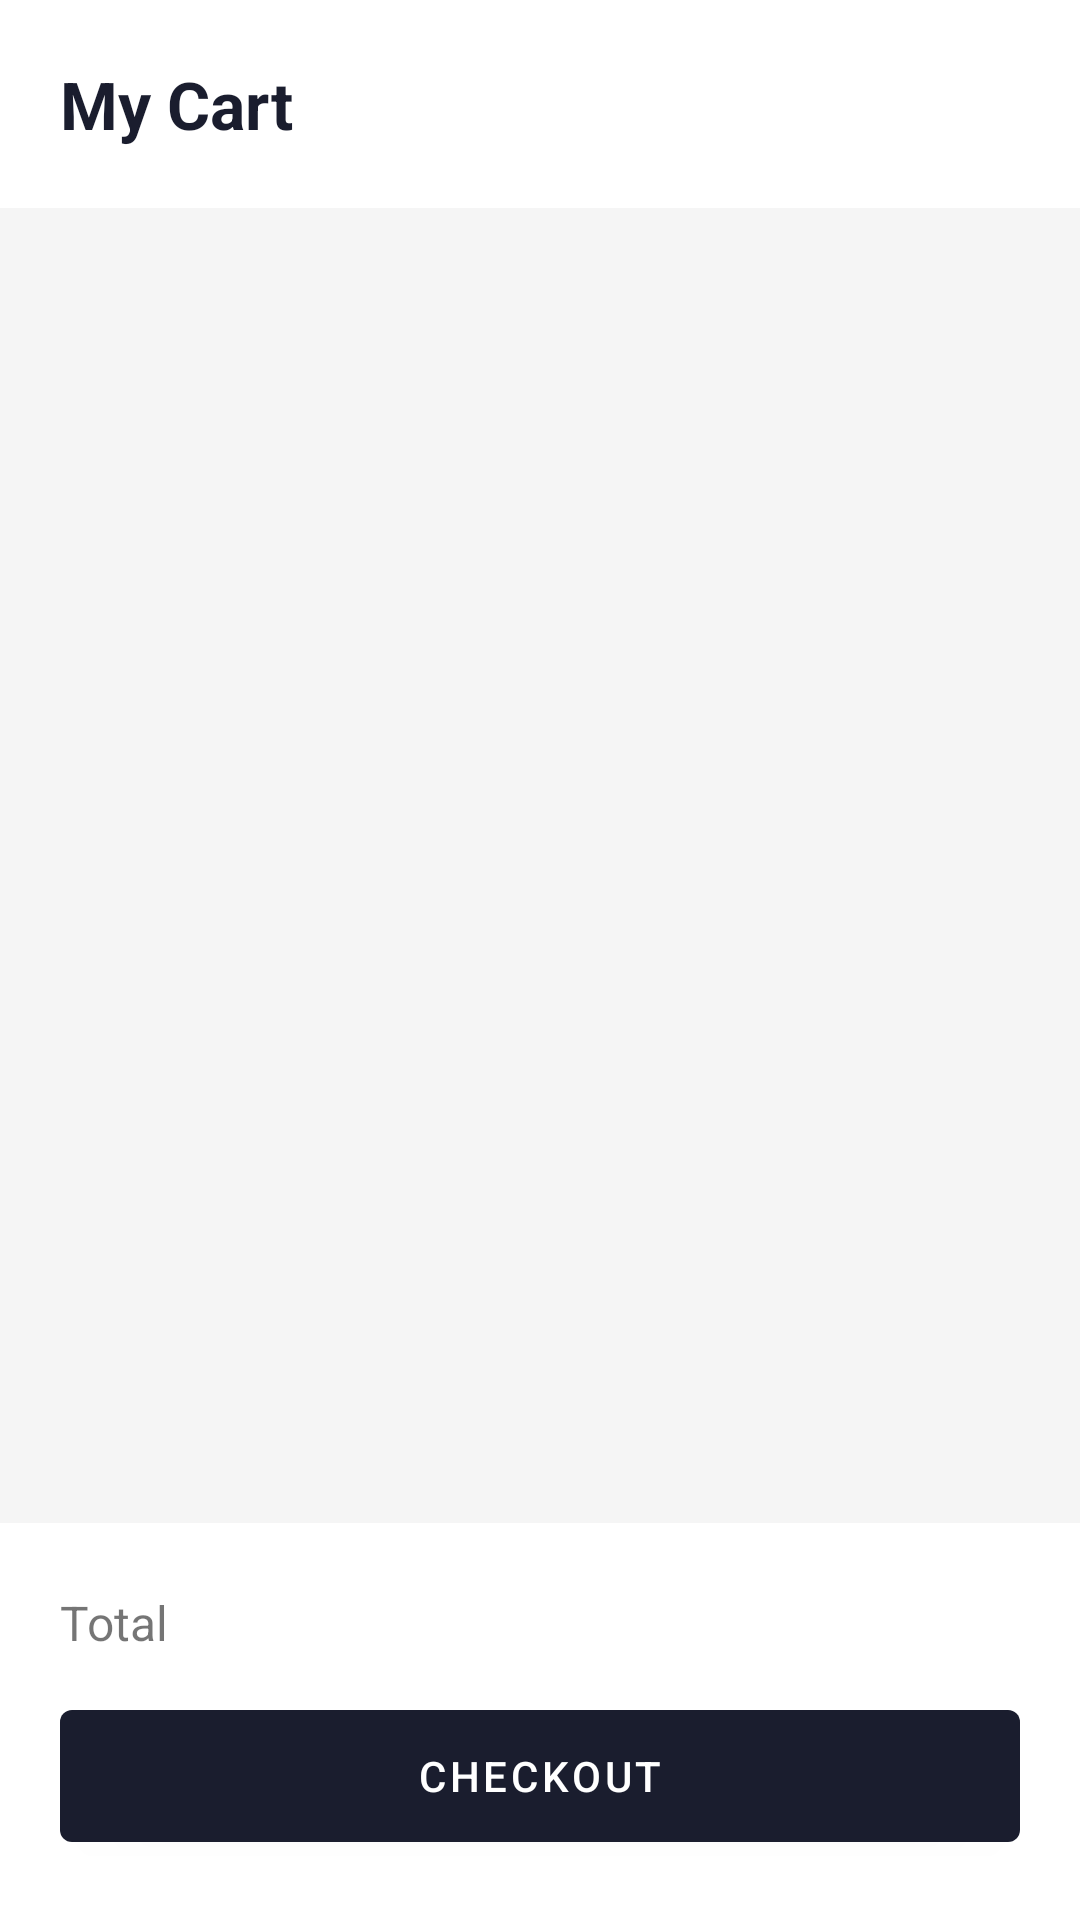

Layout XML and referenced resources for this Android screen:
<!-- AndroidManifest.xml: application theme Theme.Test1 -->
<!-- res/layout/fragment_cart.xml -->
<?xml version="1.0" encoding="utf-8"?>
<LinearLayout xmlns:android="http://schemas.android.com/apk/res/android"
    xmlns:app="http://schemas.android.com/apk/res-auto"
    android:layout_width="match_parent"
    android:layout_height="match_parent"
    android:orientation="vertical"
    android:background="@color/light_gray">

    <TextView
        android:layout_width="match_parent"
        android:layout_height="wrap_content"
        android:text="@string/title_cart"
        android:textSize="22sp"
        android:textStyle="bold"
        android:padding="20dp"
        android:background="@color/white"
        android:textColor="@color/text_dark"/>

    <androidx.recyclerview.widget.RecyclerView
        android:id="@+id/recycler_cart"
        android:layout_width="match_parent"
        android:layout_height="0dp"
        android:layout_weight="1"
        android:padding="12dp"/>

    
    <LinearLayout
        android:layout_width="match_parent"
        android:layout_height="wrap_content"
        android:orientation="vertical"
        android:padding="20dp"
        android:background="@color/white">

        <LinearLayout
            android:layout_width="match_parent"
            android:layout_height="wrap_content"
            android:orientation="horizontal">
            <TextView android:layout_width="0dp" android:layout_height="wrap_content"
                android:layout_weight="1" android:text="@string/label_total" android:textSize="16sp"/>
            <TextView android:id="@+id/txt_total"
                android:layout_width="wrap_content" android:layout_height="wrap_content"
                android:textSize="18sp" android:textStyle="bold"
                android:textColor="@color/accent_orange"/>
        </LinearLayout>

        <com.google.android.material.button.MaterialButton
            android:id="@+id/btn_checkout"
            android:layout_width="match_parent"
            android:layout_height="56dp"
            android:text="@string/btn_checkout"
            android:layout_marginTop="12dp"
            app:backgroundTint="@color/primary_dark"/>
    </LinearLayout>
</LinearLayout>
<!-- resources referenced by this layout -->
<resources>
  <color name="accent_orange">#FF6B35</color>
  <color name="light_gray">#F5F5F5</color>
  <color name="primary_dark">#1A1D2E</color>
  <color name="text_dark">#1A1D2E</color>
  <color name="white">#FFFFFFFF</color>
  <string name="btn_checkout">Checkout</string>
  <string name="label_total">Total</string>
  <string name="title_cart">My Cart</string>
  <style name="Theme.Test1" parent="Theme.MaterialComponents.DayNight.NoActionBar">
          
          <item name="colorPrimary">@color/primary_dark</item>
          <item name="colorPrimaryVariant">@color/purple_700</item>
          <item name="colorOnPrimary">@color/white</item>
          
          <item name="colorSecondary">@color/accent_orange</item>
          <item name="colorSecondaryVariant">@color/accent_orange</item>
          <item name="colorOnSecondary">@color/black</item>
          
          <item name="android:statusBarColor">?attr/colorPrimaryVariant</item>
          
      </style>
  <color name="purple_700">#FF3700B3</color>
  <color name="black">#FF000000</color>
</resources>
